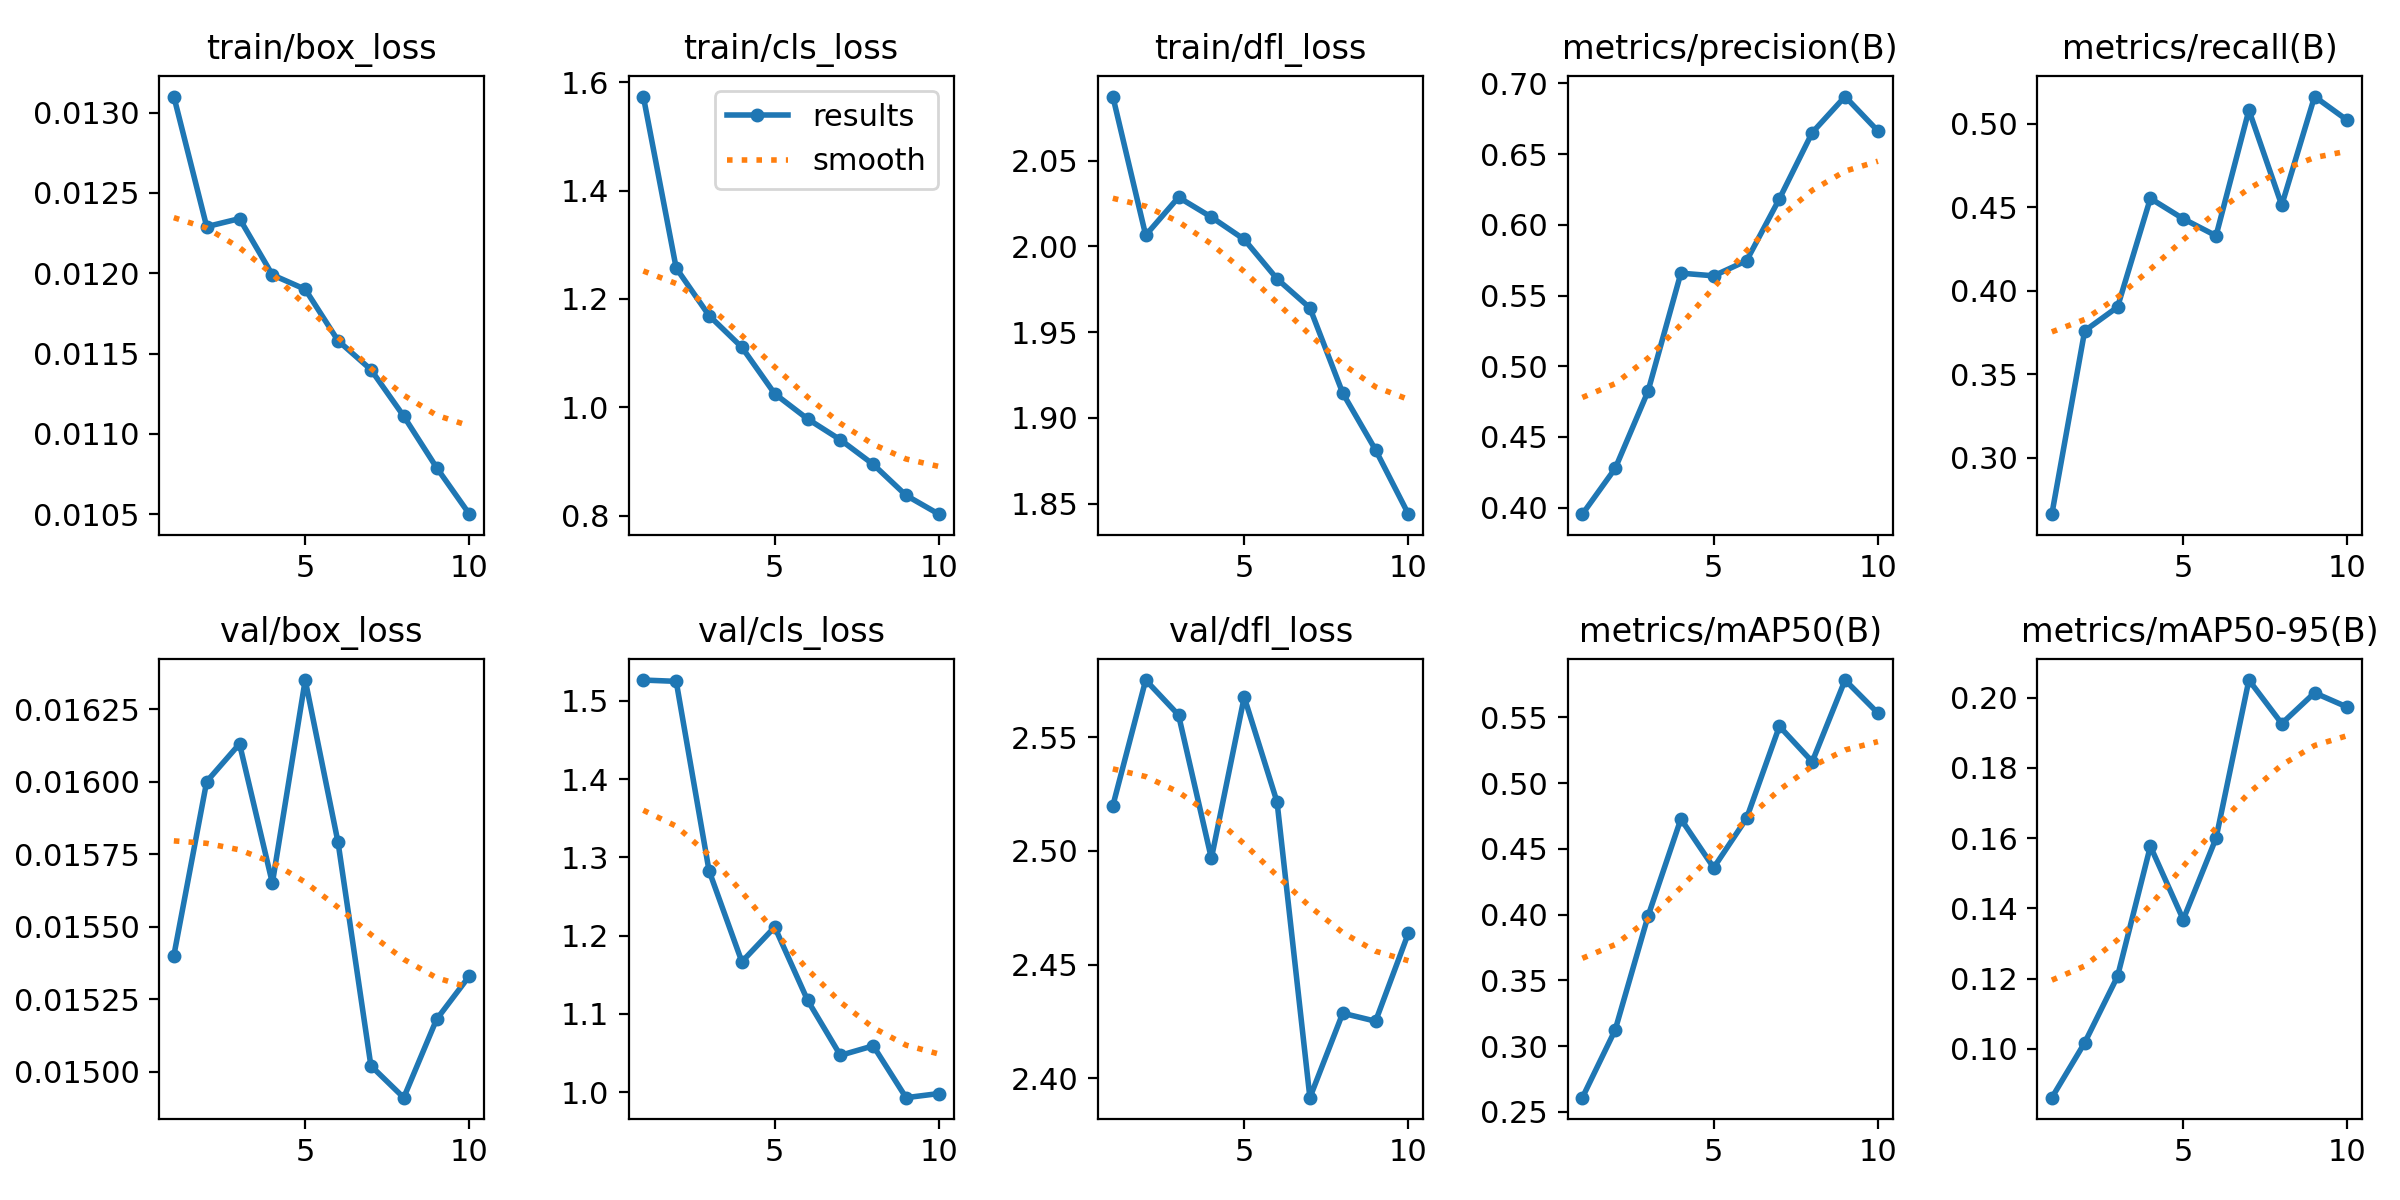

Data behind this chart, as committed beside it:
epoch, time, train/box_loss, train/cls_loss, train/dfl_loss, metrics/precision(B), metrics/recall(B), metrics/mAP50(B), metrics/mAP50-95(B), val/box_loss, val/cls_loss, val/dfl_loss, lr/pg0, lr/pg1, lr/pg2
1, 40.96, 0.0131, 1.573, 2.087, 0.3953, 0.2663, 0.2608, 0.08613, 0.0154, 1.527, 2.52, 0.0006583, 0.0006583, 0.0006583
2, 78.84, 0.01229, 1.257, 2.006, 0.4277, 0.376, 0.3123, 0.1018, 0.016, 1.525, 2.575, 0.001194, 0.001194, 0.001194
3, 109.8, 0.01234, 1.169, 2.029, 0.4823, 0.3902, 0.3988, 0.1206, 0.01613, 1.283, 2.56, 0.001597, 0.001597, 0.001597
4, 141.3, 0.01199, 1.111, 2.017, 0.5658, 0.4553, 0.4727, 0.1577, 0.01565, 1.167, 2.497, 0.001406, 0.001406, 0.001406
5, 171.9, 0.0119, 1.025, 2.004, 0.5639, 0.4431, 0.4356, 0.1368, 0.01635, 1.211, 2.568, 0.001208, 0.001208, 0.001208
6, 203.1, 0.01158, 0.9787, 1.981, 0.5746, 0.4329, 0.4731, 0.16, 0.01579, 1.118, 2.522, 0.00101, 0.00101, 0.00101
7, 233.6, 0.0114, 0.9401, 1.964, 0.6184, 0.5081, 0.5431, 0.205, 0.01502, 1.047, 2.391, 0.000812, 0.000812, 0.000812
8, 268.7, 0.01111, 0.8947, 1.914, 0.6652, 0.4512, 0.5162, 0.1926, 0.01491, 1.059, 2.429, 0.000614, 0.000614, 0.000614
9, 300.8, 0.01079, 0.8376, 1.881, 0.6907, 0.5163, 0.5783, 0.2013, 0.01518, 0.993, 2.425, 0.000416, 0.000416, 0.000416
10, 336.6, 0.0105, 0.8029, 1.844, 0.6663, 0.502, 0.5531, 0.1973, 0.01533, 0.9983, 2.464, 0.000218, 0.000218, 0.000218
